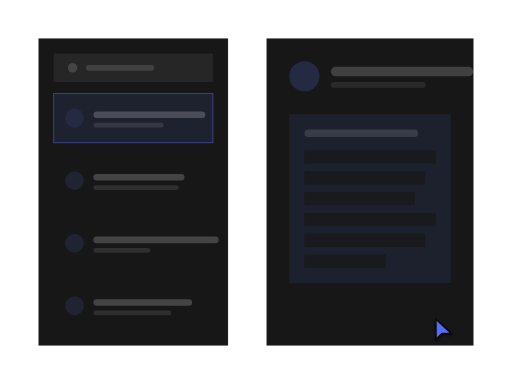
t = 0.00 s
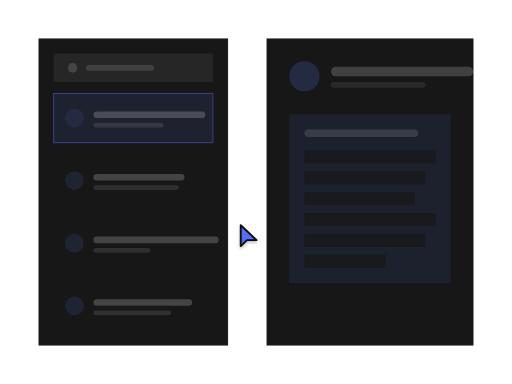
t = 1.13 s
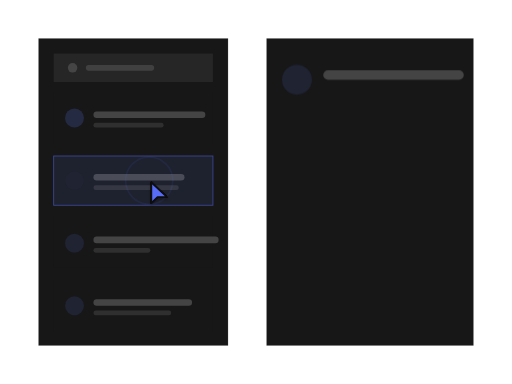
t = 2.25 s
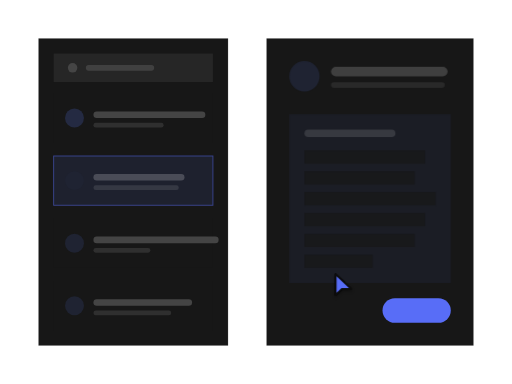
t = 3.38 s
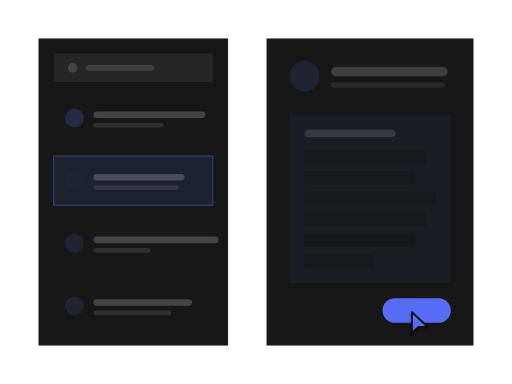
t = 4.51 s
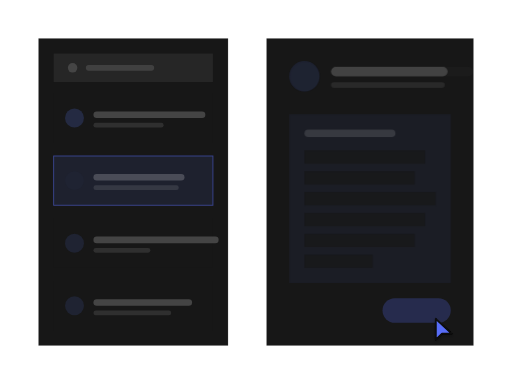
t = 5.63 s

The animated SVG that drew these frames (rendered in a browser with its animation timeline set to each time). Animation: 23 SMIL elements (animate=22,animateTransform=1); one cycle of 6.76 s, repeats indefinitely.

<?xml version="1.0" encoding="UTF-8"?>
<svg xmlns="http://www.w3.org/2000/svg" width="540" height="405" viewBox="0 0 1333 1000" role="img" aria-labelledby="title description">
  <title id="title">qa-segnatura-motion-set.select-item — select-and-reveal</title>
  <desc id="description">Minimal list product illustration generated from /Users/victor.toupar/Documents/dev/qa-segnatura.</desc>
  <style>
    :root {
      --accent: #586df7;
      --accent-1: #586df7;
      --accent-2: #586df7;
      --accent-3: #586df7;
      --accent-4: #586df7;
      --accent-soft: color-mix(in oklab, #586df7 12%, oklch(0.205 0 0));
      --background: oklch(0.145 0 0);
      --border: oklch(1 0 0 / 10%);
      --border-strong: color-mix(in oklab, oklch(0.985 0 0) 18%, oklch(0.205 0 0));
      --cursor-outline: oklch(0.145 0 0);
      --ink: oklch(0.985 0 0);
      --muted: oklch(0.269 0 0);
      --canvas: oklch(0.145 0 0);
      --radius: 0px;
      --surface: oklch(0.205 0 0);
      --tag-1: color-mix(in oklab, #586df7 22%, oklch(0.205 0 0));
      --tag-2: color-mix(in oklab, #586df7 14%, oklch(0.205 0 0));
      --tag-3: color-mix(in oklab, #586df7 14%, oklch(0.205 0 0));
      --tag-4: color-mix(in oklab, #586df7 14%, oklch(0.205 0 0));
      --line-hair: 2.4691; --line-base: 4.9383; --line-strong: 5.5556; --line-heavy: 7.4074; --cursor-scale: 2.1728;
    }
    @media (min-width: 0px) { :root { --line-hair: 6.2484; --line-base: 10.4141; --line-strong: 11.6638; --line-heavy: 14.5797; --cursor-scale: 4.6655; } }
    @media (min-width: 192px) { :root { --line-hair: 5.207; --line-base: 8.6784; --line-strong: 9.7198; --line-heavy: 12.1497; --cursor-scale: 3.8879; } }
    @media (min-width: 230px) { :root { --line-hair: 4.3467; --line-base: 7.2446; --line-strong: 8.1139; --line-heavy: 10.1424; --cursor-scale: 3.2456; } }
    @media (min-width: 276px) { :root { --line-hair: 3.6223; --line-base: 6.0371; --line-strong: 6.7616; --line-heavy: 8.452; --cursor-scale: 2.7046; } }
    @media (min-width: 332px) { :root { --line-hair: 3.0113; --line-base: 5.0188; --line-strong: 5.6211; --line-heavy: 7.4074; --cursor-scale: 2.2484; } }
    @media (min-width: 398px) { :root { --line-hair: 2.5119; --line-base: 4.9383; --line-strong: 5.5556; --line-heavy: 7.4074; --cursor-scale: 2.1728; } }
    @media (min-width: 478px) { :root { --line-hair: 2.4691; --line-base: 4.9383; --line-strong: 5.5556; --line-heavy: 7.4074; --cursor-scale: 2.1728; } }
    @media (min-width: 573px) { :root { --line-hair: 2.4691; --line-base: 4.9383; --line-strong: 5.5556; --line-heavy: 7.4074; --cursor-scale: 2.1728; } }
    @media (min-width: 688px) { :root { --line-hair: 2.4207; --line-base: 4.438; --line-strong: 4.8414; --line-heavy: 6.4552; --cursor-scale: 1.9366; } }
    @media (min-width: 826px) { :root { --line-hair: 2.0177; --line-base: 3.699; --line-strong: 4.0353; --line-heavy: 5.3804; --cursor-scale: 1.6141; } }
    @media (min-width: 991px) { :root { --line-hair: 1.6817; --line-base: 3.0831; --line-strong: 3.3633; --line-heavy: 4.4844; --cursor-scale: 1.3453; } }
    @media (min-width: 1189px) { :root { --line-hair: 1.4012; --line-base: 2.5689; --line-strong: 2.8024; --line-heavy: 3.7365; --cursor-scale: 1.121; } }
    @media (min-width: 1427px) { :root { --line-hair: 1.1679; --line-base: 2.1412; --line-strong: 2.3359; --line-heavy: 3.1145; --cursor-scale: 0.9343; } }
    @media (min-width: 1712px) { :root { --line-hair: 0.9735; --line-base: 1.7847; --line-strong: 1.9469; --line-heavy: 2.5959; --cursor-scale: 0.7788; } }
    @media (min-width: 2054px) { :root { --line-hair: 0.8112; --line-base: 1.4871; --line-strong: 1.6223; --line-heavy: 2.1631; --cursor-scale: 0.6489; } }
    @media (min-width: 2465px) { :root { --line-hair: 0.676; --line-base: 1.2393; --line-strong: 1.3519; --line-heavy: 1.8026; --cursor-scale: 0.5408; } }
    @media (min-width: 2958px) { :root { --line-hair: 0.5632; --line-base: 1.0326; --line-strong: 1.1265; --line-heavy: 1.502; --cursor-scale: 0.4506; } }
    @media (min-width: 3550px) { :root { --line-hair: 0.4694; --line-base: 0.8605; --line-strong: 0.9387; --line-heavy: 1.2516; --cursor-scale: 0.3755; } }
    .ln-hair { stroke-width: var(--line-hair); } .ln-base { stroke-width: var(--line-base); } .ln-strong { stroke-width: var(--line-strong); } .ln-heavy { stroke-width: var(--line-heavy); }
    .ln-mark { stroke-width: 7; }
    .ln-cursor { stroke-width: 2.2; }
    .ln-cursor-ripple { stroke-width: 2; }
    .cursor-glyph { transform: scale(var(--cursor-scale)); }
    @media (max-width: 399.98px) { .lod-fine, .lod-texture { display: none; } }
    @media (prefers-reduced-motion: reduce) { svg { visibility: visible; } }
  </style>
  <defs><pattern id="dots" width="24" height="24" patternUnits="userSpaceOnUse"><circle cx="1.5" cy="1.5" r="1.25" fill="var(--border)" /></pattern><radialGradient id="glow" cx="50%" cy="38%" r="65%">
    <stop offset="0%" stop-color="var(--accent)" stop-opacity=".16" />
    <stop offset="45%" stop-color="var(--accent)" stop-opacity=".07" />
    <stop offset="100%" stop-color="var(--accent)" stop-opacity="0" />
  </radialGradient><filter id="cursor-shadow" x="-60%" y="-60%" width="220%" height="220%"><feDropShadow dx="0" dy="2" stdDeviation="2" flood-color="#000" flood-opacity=".28" /></filter></defs>

    <metadata id="skeleton-layout">{"format":"4:3","regions":{"detail":{"height":800,"width":539.1728395061729,"x":693.8271604938271,"y":100},"list":{"height":800,"width":493.82716049382714,"x":100,"y":100},"rows":{"height":617.2839506172841,"width":414.8148148148148,"x":139.50617283950618,"y":243.20987654320987}}}</metadata>
    <rect width="1333" height="1000" fill="url(#dots)" opacity=".62" class="lod-texture" />
    <g id="item-list">
    <rect x="100" y="100" width="493.83" height="800" rx="0" data-fill="list" class="ln-hair" fill="var(--surface)" stroke="var(--border)" />
    <rect x="139.51" y="139.51" width="414.81" height="74.07" rx="0" fill="var(--muted)" />
    <circle cx="188.89" cy="176.54" r="12.35" fill="var(--ink)" opacity=".15" />
    <rect x="223.46" y="169.14" width="177.78" height="14.81" rx="7.41" fill="var(--ink)" opacity=".12" />
    <g>
    <rect x="139.51" y="243.21" width="414.81" height="128.4" rx="0" data-fill="rows" fill="var(--surface)" />
    <rect opacity="1" x="139.51" y="243.21" width="414.81" height="128.4" rx="0" fill="var(--accent-soft)" class="ln-hair" stroke="var(--accent)" stroke-opacity=".5"><animate attributeName="opacity" values="1;1;0;0;1;1" keyTimes="0;.258;.333;.908;.95;1" calcMode="spline" keySplines=".16 1 .3 1;.22 .8 .2 1;.22 .8 .2 1;.22 .8 .2 1;.22 .8 .2 1" dur="6.76s" repeatCount="indefinite" /></rect>
    <circle cx="193.83" cy="307.41" r="24.69" fill="var(--tag-1)" />
    <rect x="243.21" y="290.12" width="291.36" height="17.28" rx="8.64" fill="var(--ink)" opacity=".2" />
    <rect class="lod-fine" x="243.21" y="319.75" width="182.72" height="12.35" rx="6.17" fill="var(--ink)" opacity=".1" />
  </g><g id="selected-row">
    <rect x="139.51" y="406.17" width="414.81" height="128.4" rx="0" data-fill="rows" fill="var(--surface)" />
    <rect opacity="0" x="139.51" y="406.17" width="414.81" height="128.4" rx="0" fill="var(--accent-soft)" class="ln-hair" stroke="var(--accent)" stroke-opacity=".5"><animate attributeName="opacity" values="0;0;.3;.3;1;1;0;0" keyTimes="0;.217;.242;.258;.333;.908;.95;1" calcMode="spline" keySplines=".22 .8 .2 1;.22 .8 .2 1;.16 1 .3 1;.22 .8 .2 1;.22 .8 .2 1;.22 .8 .2 1;.22 .8 .2 1" dur="6.76s" repeatCount="indefinite" /></rect>
    <circle cx="193.83" cy="470.37" r="24.69" fill="var(--tag-2)" />
    <rect x="243.21" y="453.09" width="237.04" height="17.28" rx="8.64" fill="var(--ink)" opacity=".2" />
    <rect class="lod-fine" x="243.21" y="482.72" width="222.22" height="12.35" rx="6.17" fill="var(--ink)" opacity=".1" />
  </g><g>
    <rect x="139.51" y="569.14" width="414.81" height="128.4" rx="0" data-fill="rows" fill="var(--surface)" />

    <circle cx="193.83" cy="633.33" r="24.69" fill="var(--tag-3)" />
    <rect x="243.21" y="616.05" width="325.93" height="17.28" rx="8.64" fill="var(--ink)" opacity=".2" />
    <rect class="lod-fine" x="243.21" y="645.68" width="148.15" height="12.35" rx="6.17" fill="var(--ink)" opacity=".1" />
  </g><g>
    <rect x="139.51" y="732.1" width="414.81" height="128.4" rx="0" data-fill="rows" fill="var(--surface)" />

    <circle cx="193.83" cy="796.3" r="24.69" fill="var(--tag-4)" />
    <rect x="243.21" y="779.01" width="256.79" height="17.28" rx="8.64" fill="var(--ink)" opacity=".2" />
    <rect class="lod-fine" x="243.21" y="808.64" width="202.47" height="12.35" rx="6.17" fill="var(--ink)" opacity=".1" />
  </g>
  </g>
    <g id="item-detail">
      <rect x="693.83" y="100" width="539.17" height="800" rx="0" data-fill="detail" class="ln-hair" fill="var(--surface)" stroke="var(--border)" />
      <g><animate attributeName="opacity" values="1;1;0;0;1;1" keyTimes="0;.275;.325;.875;.908;1" calcMode="spline" keySplines=".16 1 .3 1;.22 .8 .2 1;.22 .8 .2 1;.22 .8 .2 1;.22 .8 .2 1" dur="6.76s" repeatCount="indefinite" /><circle cx="792.59" cy="198.77" r="39.51" fill="var(--tag-1)" />
    <rect x="861.73" y="174.07" width="370.37" height="24.69" rx="12.35" fill="var(--ink)" opacity=".18" />
    <rect class="lod-fine" x="861.73" y="213.58" width="246.91" height="14.81" rx="7.41" fill="var(--ink)" opacity=".08" />
    <rect x="753.09" y="297.53" width="420.65" height="439.51" rx="0" fill="var(--tag-1)" opacity=".55" />
    <rect x="792.59" y="337.04" width="296.3" height="19.75" rx="9.88" fill="var(--ink)" opacity=".12" />
    <rect x="792.59" y="391.36" width="341.64" height="34.57" rx="0" fill="var(--surface)" opacity=".7" /><rect x="792.59" y="445.68" width="314.31" height="34.57" rx="0" fill="var(--surface)" opacity=".7" /><rect x="792.59" y="500" width="286.98" height="34.57" rx="0" fill="var(--surface)" opacity=".7" /><rect x="792.59" y="554.32" width="341.64" height="34.57" rx="0" fill="var(--surface)" opacity=".7" /><rect x="792.59" y="608.64" width="314.31" height="34.57" rx="0" fill="var(--surface)" opacity=".7" /><rect x="792.59" y="662.96" width="211.82" height="34.57" rx="0" fill="var(--surface)" opacity=".7" /></g>
      <g opacity="0"><animate attributeName="opacity" values="0;0;1;1;0;0" keyTimes="0;.358;.408;.842;.875;1" calcMode="spline" keySplines=".22 .8 .2 1;.22 .8 .2 1;.22 .8 .2 1;.22 .8 .2 1;.22 .8 .2 1" dur="6.76s" repeatCount="indefinite" /><circle cx="792.59" cy="198.77" r="39.51" fill="var(--tag-2)" />
    <rect x="861.73" y="174.07" width="303.7" height="24.69" rx="12.35" fill="var(--ink)" opacity=".18" />
    <rect class="lod-fine" x="861.73" y="213.58" width="296.3" height="14.81" rx="7.41" fill="var(--ink)" opacity=".08" />
    <rect x="753.09" y="297.53" width="420.65" height="439.51" rx="0" fill="var(--tag-2)" opacity=".55" />
    <rect x="792.59" y="337.04" width="237.04" height="19.75" rx="9.88" fill="var(--ink)" opacity=".12" />
    <rect x="792.59" y="391.36" width="314.31" height="34.57" rx="0" fill="var(--surface)" opacity=".7" /><rect x="792.59" y="445.68" width="286.98" height="34.57" rx="0" fill="var(--surface)" opacity=".7" /><rect x="792.59" y="500" width="341.64" height="34.57" rx="0" fill="var(--surface)" opacity=".7" /><rect x="792.59" y="554.32" width="314.31" height="34.57" rx="0" fill="var(--surface)" opacity=".7" /><rect x="792.59" y="608.64" width="286.98" height="34.57" rx="0" fill="var(--surface)" opacity=".7" /><rect x="792.59" y="662.96" width="177.65" height="34.57" rx="0" fill="var(--surface)" opacity=".7" /></g>
      <rect height="64.2" width="177.78" x="995.96" y="776.54" opacity="0" rx="32.1" fill="var(--accent)"><animate attributeName="height" values="64.2;64.2;60.35;65.48;64.2;64.2" keyTimes="0;.55;.558;.583;.617;1" calcMode="spline" keySplines=".22 .8 .2 1;.16 1 .3 1;.16 1 .3 1;.22 .8 .2 1;.22 .8 .2 1" dur="6.76s" repeatCount="indefinite" /><animate attributeName="width" values="177.78;177.78;167.11;181.33;177.78;177.78" keyTimes="0;.55;.558;.583;.617;1" calcMode="spline" keySplines=".22 .8 .2 1;.16 1 .3 1;.16 1 .3 1;.22 .8 .2 1;.22 .8 .2 1" dur="6.76s" repeatCount="indefinite" /><animate attributeName="x" values="995.96;995.96;1001.3;994.19;995.96;995.96" keyTimes="0;.55;.558;.583;.617;1" calcMode="spline" keySplines=".22 .8 .2 1;.16 1 .3 1;.16 1 .3 1;.22 .8 .2 1;.22 .8 .2 1" dur="6.76s" repeatCount="indefinite" /><animate attributeName="y" values="776.54;776.54;778.47;775.9;776.54;776.54" keyTimes="0;.55;.558;.583;.617;1" calcMode="spline" keySplines=".22 .8 .2 1;.16 1 .3 1;.16 1 .3 1;.22 .8 .2 1;.22 .8 .2 1" dur="6.76s" repeatCount="indefinite" /><animate attributeName="opacity" values="0;0;1;1;0;0" keyTimes="0;.342;.408;.825;.858;1" calcMode="spline" keySplines=".22 .8 .2 1;.22 .8 .2 1;.22 .8 .2 1;.22 .8 .2 1;.22 .8 .2 1" dur="6.76s" repeatCount="indefinite" /></rect>
    </g><g opacity="0"><animate attributeName="opacity" values="0;0;1;1;0;0;1;1;0;0" keyTimes="0;.267;.283;.375;.392;.833;.842;.908;.925;1" calcMode="spline" keySplines=".22 .8 .2 1;.22 .8 .2 1;.22 .8 .2 1;.22 .8 .2 1;.22 .8 .2 1;.22 .8 .2 1;.22 .8 .2 1;.22 .8 .2 1;.22 .8 .2 1" dur="6.76s" repeatCount="indefinite" />
      <circle cx="193.83" cy="470.37" r="24.69" fill="var(--tag-2)"><animate attributeName="cx" values="193.83;193.83;792.59;792.59;193.83;193.83" keyTimes="0;.275;.375;.842;.908;1" calcMode="spline" keySplines=".16 1 .3 1;.22 .8 .2 1;.22 .8 .2 1;.22 .8 .2 1;.22 .8 .2 1" dur="6.76s" repeatCount="indefinite" /><animate attributeName="cy" values="470.37;470.37;198.77;198.77;470.37;470.37" keyTimes="0;.275;.375;.842;.908;1" calcMode="spline" keySplines=".16 1 .3 1;.22 .8 .2 1;.22 .8 .2 1;.22 .8 .2 1;.22 .8 .2 1" dur="6.76s" repeatCount="indefinite" /><animate attributeName="r" values="24.69;24.69;39.51;39.51;24.69;24.69" keyTimes="0;.275;.375;.842;.908;1" calcMode="spline" keySplines=".16 1 .3 1;.22 .8 .2 1;.22 .8 .2 1;.22 .8 .2 1;.22 .8 .2 1" dur="6.76s" repeatCount="indefinite" /></circle>
      <rect height="17.28" width="237.04" x="243.21" y="453.09" rx="8.64" fill="var(--ink)" opacity=".2"><animate attributeName="height" values="17.28;17.28;24.69;24.69;17.28;17.28" keyTimes="0;.275;.375;.842;.908;1" calcMode="spline" keySplines=".16 1 .3 1;.22 .8 .2 1;.22 .8 .2 1;.22 .8 .2 1;.22 .8 .2 1" dur="6.76s" repeatCount="indefinite" /><animate attributeName="width" values="237.04;237.04;370.37;370.37;237.04;237.04" keyTimes="0;.275;.375;.842;.908;1" calcMode="spline" keySplines=".16 1 .3 1;.22 .8 .2 1;.22 .8 .2 1;.22 .8 .2 1;.22 .8 .2 1" dur="6.76s" repeatCount="indefinite" /><animate attributeName="x" values="243.21;243.21;861.73;861.73;243.21;243.21" keyTimes="0;.275;.375;.842;.908;1" calcMode="spline" keySplines=".16 1 .3 1;.22 .8 .2 1;.22 .8 .2 1;.22 .8 .2 1;.22 .8 .2 1" dur="6.76s" repeatCount="indefinite" /><animate attributeName="y" values="453.09;453.09;174.07;174.07;453.09;453.09" keyTimes="0;.275;.375;.842;.908;1" calcMode="spline" keySplines=".16 1 .3 1;.22 .8 .2 1;.22 .8 .2 1;.22 .8 .2 1;.22 .8 .2 1" dur="6.76s" repeatCount="indefinite" /><animate attributeName="rx" values="8.64;8.64;12.35;12.35;8.64;8.64" keyTimes="0;.275;.375;.842;.908;1" calcMode="spline" keySplines=".16 1 .3 1;.22 .8 .2 1;.22 .8 .2 1;.22 .8 .2 1;.22 .8 .2 1" dur="6.76s" repeatCount="indefinite" /></rect>
    </g>

    <g id="cursor">
      <g class="cursor-glyph">
        <circle cx="0" cy="0" r="7" fill="none" stroke="var(--accent)" class="ln-cursor-ripple" opacity="0">
    <animate attributeName="r" values="7;7;24;29;7" keyTimes="0;.233;.276;.343;1" dur="6.76s" repeatCount="indefinite" />
    <animate attributeName="opacity" values="0;0;.62;0;0" keyTimes="0;.233;.276;.343;1" dur="6.76s" repeatCount="indefinite" />
  </circle><circle cx="0" cy="0" r="7" fill="none" stroke="var(--accent)" class="ln-cursor-ripple" opacity="0">
    <animate attributeName="r" values="7;7;24;29;7" keyTimes="0;.533;.576;.643;1" dur="6.76s" repeatCount="indefinite" />
    <animate attributeName="opacity" values="0;0;.62;0;0" keyTimes="0;.533;.576;.643;1" dur="6.76s" repeatCount="indefinite" />
  </circle>
        <path d="M2.5 2 V27 L10 19.8 H21.5 Z" fill="var(--accent)" stroke="var(--cursor-outline)" class="ln-cursor" stroke-linejoin="round" filter="url(#cursor-shadow)" />
      </g>
      <animateTransform attributeName="transform" type="translate" values="1129.3 825.93;1129.3 825.93;388.4 470.37;388.4 470.37;1067.07 808.64;1067.07 808.64;1129.3 825.93;1129.3 825.93" keyTimes="0;.1;.217;.442;.542;.725;.808;1" calcMode="spline" keySplines=".65 0 .35 1;.65 0 .35 1;.65 0 .35 1;.65 0 .35 1;.65 0 .35 1;.65 0 .35 1;.65 0 .35 1" dur="6.76s" repeatCount="indefinite" />
    </g>
</svg>
